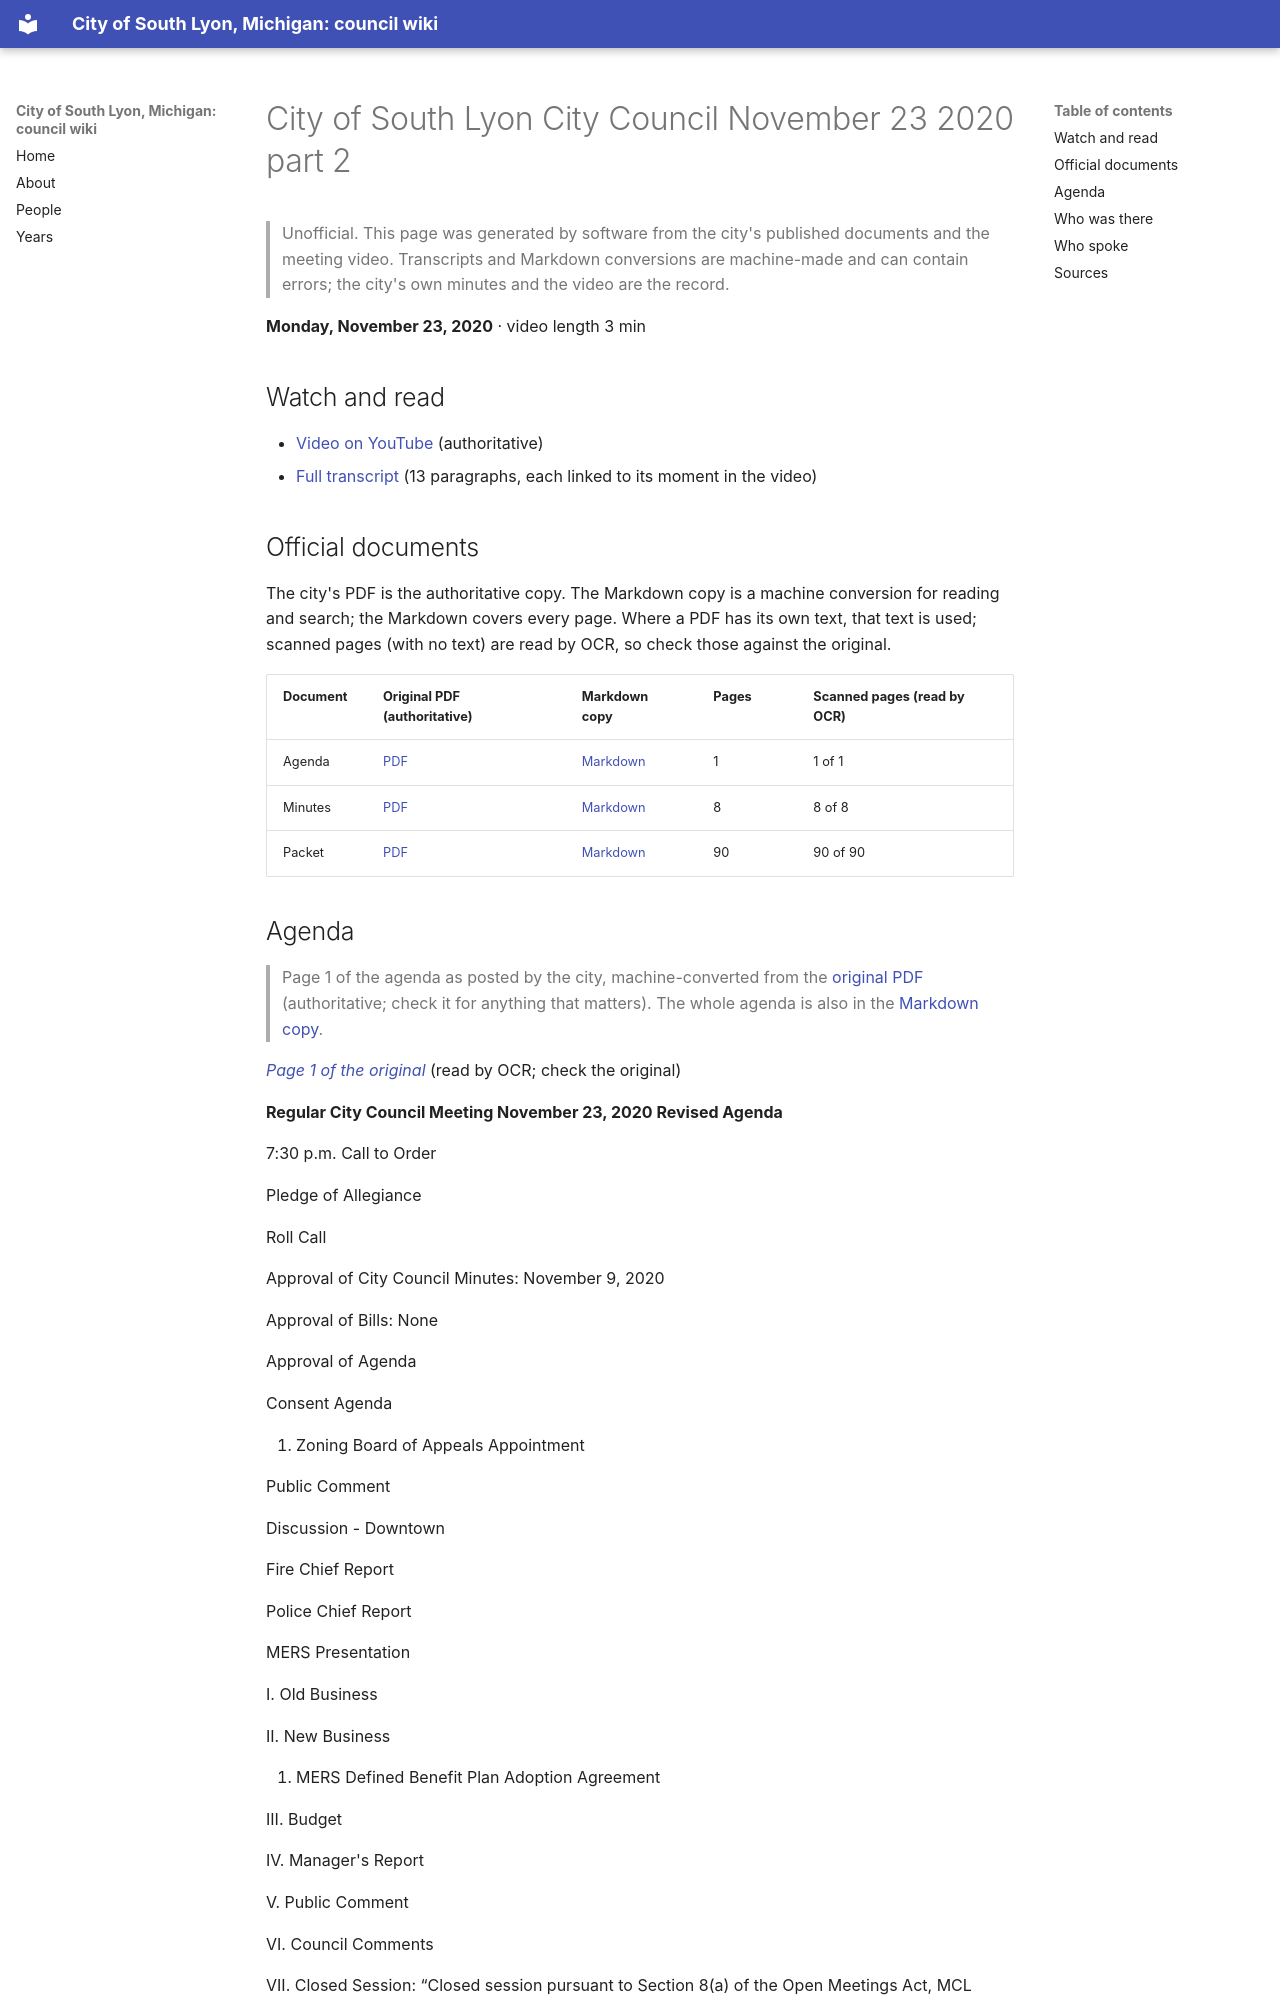

repository: RyanMathewson/city-of-south-lyon-mi-council-wiki · page: meetings/2020/2020-11-23-1/index.html · generator: mkdocs

---
title: "City of South Lyon City Council November 23 2020 part 2"
meeting_date: "2020-11-23"
video_url: "https://www.youtube.com/watch?v=pkk-pR1n0Bw"
source_listing: "https://www.southlyonmi.org/government/city_council/city_council_minutes_and_agendas.php"
---


# City of South Lyon City Council November 23 2020 part 2

> Unofficial. This page was generated by software from the city's published documents and the meeting video. Transcripts and Markdown conversions are machine-made and can contain errors; the city's own minutes and the video are the record.

**Monday, November 23, 2020** · video length 3 min

## Watch and read

- [Video on YouTube](https://www.youtube.com/watch?v=pkk-pR1n0Bw) (authoritative)
- [Full transcript](../../transcripts/2020/2020-11-23-1.md) (13 paragraphs, each linked to its moment in the video)

## Official documents

The city's PDF is the authoritative copy. The Markdown copy is a machine conversion for reading and search; the Markdown covers every page. Where a PDF has its own text, that text is used; scanned pages (with no text) are read by OCR, so check those against the original.

| Document | Original PDF (authoritative) | Markdown copy | Pages | Scanned pages (read by OCR) |
|---|---|---|---|---|
| Agenda | [PDF](https://www.southlyonmi.org/11-23-20%20Revised%20Agenda.pdf?t=202108310733170) | [Markdown](../../documents/2020/2020-11-23/agenda.md) | 1 | 1 of 1 |
| Minutes | [PDF](https://www.southlyonmi.org/11-23-20%20CM%20approved.pdf?t=202108310733170) | [Markdown](../../documents/2020/2020-11-23/minutes.md) | 8 | 8 of 8 |
| Packet | [PDF](https://www.southlyonmi.org/11-23-20%20Council%20packet%20-%20online%20only.pdf?t=202108310733170) | [Markdown](../../documents/2020/2020-11-23/packet.md) | 90 | 90 of 90 |
